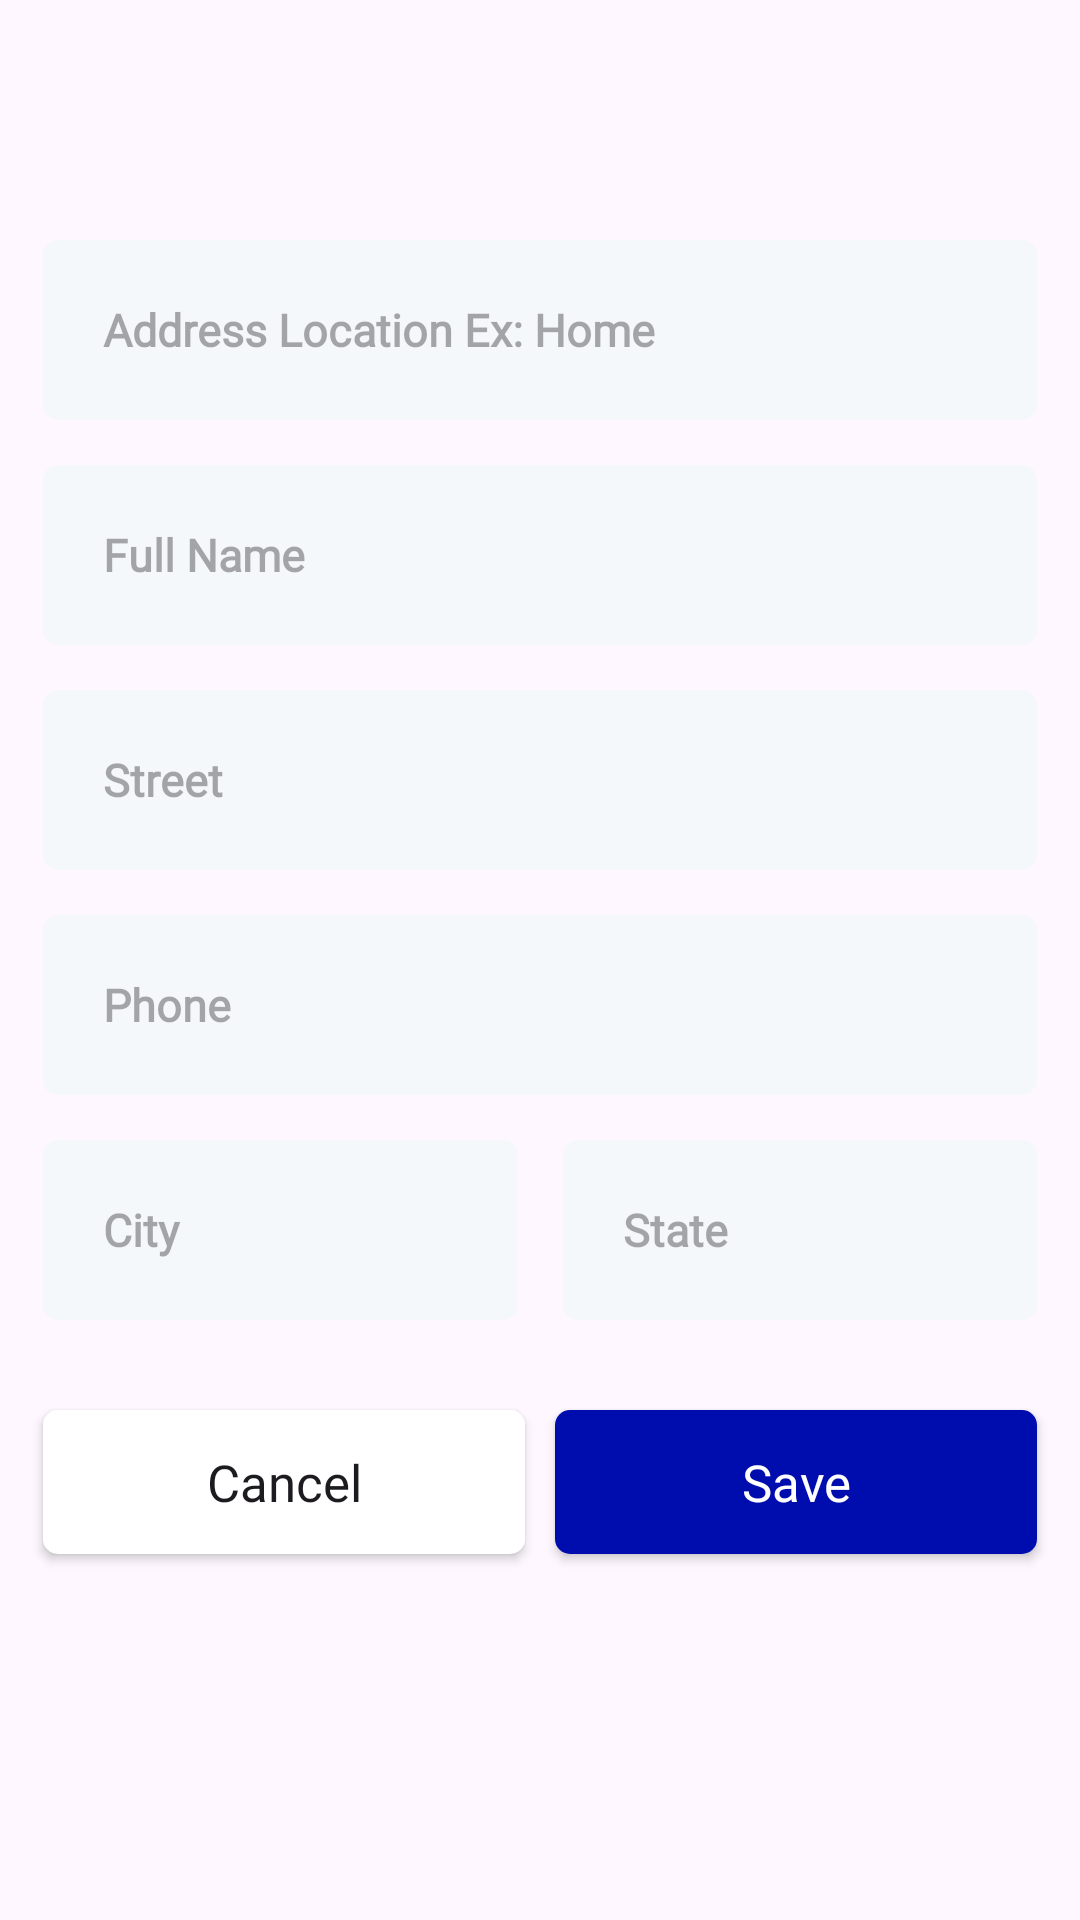

Layout XML and referenced resources for this Android screen:
<!-- AndroidManifest.xml: application theme Theme.EKart -->
<!-- res/layout/fragment_address.xml -->
<?xml version="1.0" encoding="utf-8"?>
<androidx.constraintlayout.widget.ConstraintLayout xmlns:android="http://schemas.android.com/apk/res/android"
    xmlns:app="http://schemas.android.com/apk/res-auto"
    xmlns:tools="http://schemas.android.com/tools"
    android:layout_width="match_parent"
    android:layout_height="match_parent"
    tools:context=".ui.shopping.fragment.AddressFragment">

    <EditText
        android:id="@+id/etAddressLocation"
        style="@style/editText"
        android:layout_width="0dp"
        android:layout_height="@dimen/editTextHeight"
        android:layout_marginTop="80dp"
        android:gravity="center_vertical"
        android:hint="@string/address_location_ex_home"
        android:inputType="text"
        android:paddingHorizontal="20dp"
        app:layout_constraintEnd_toEndOf="@+id/guideline_v_0.96"
        app:layout_constraintStart_toStartOf="@+id/guideline_v_0.04"
        app:layout_constraintTop_toTopOf="parent" />

    <EditText
        android:id="@+id/etFullName"
        style="@style/editText"
        android:layout_width="0dp"
        android:layout_height="@dimen/editTextHeight"
        android:layout_marginTop="15dp"
        android:gravity="center_vertical"
        android:hint="@string/full_name"
        android:inputType="text"
        android:paddingHorizontal="20dp"
        app:layout_constraintEnd_toEndOf="@+id/guideline_v_0.96"
        app:layout_constraintStart_toStartOf="@+id/guideline_v_0.04"
        app:layout_constraintTop_toBottomOf="@+id/etAddressLocation" />

    <EditText
        android:id="@+id/etStreet"
        style="@style/editText"
        android:layout_width="0dp"
        android:layout_height="@dimen/editTextHeight"
        android:layout_marginTop="15dp"
        android:gravity="center_vertical"
        android:hint="@string/street"
        android:inputType="text"
        android:paddingHorizontal="20dp"
        app:layout_constraintEnd_toEndOf="@+id/guideline_v_0.96"
        app:layout_constraintStart_toStartOf="@+id/guideline_v_0.04"
        app:layout_constraintTop_toBottomOf="@+id/etFullName" />

    <EditText
        android:id="@+id/etPhone"
        style="@style/editText"
        android:layout_width="0dp"
        android:layout_height="@dimen/editTextHeight"
        android:layout_marginTop="15dp"
        android:gravity="center_vertical"
        android:hint="@string/phone"
        android:inputType="number"
        android:paddingHorizontal="20dp"
        app:layout_constraintEnd_toEndOf="@+id/guideline_v_0.96"
        app:layout_constraintStart_toStartOf="@+id/guideline_v_0.04"
        app:layout_constraintTop_toBottomOf="@+id/etStreet" />

    <EditText
        android:id="@+id/etCity"
        style="@style/editText"
        android:layout_width="0dp"
        android:layout_height="@dimen/editTextHeight"
        android:layout_marginTop="15dp"
        android:layout_marginEnd="10dp"
        android:gravity="center_vertical"
        android:hint="@string/city"
        android:inputType="text"
        android:paddingHorizontal="20dp"
        app:layout_constraintEnd_toStartOf="@+id/etState"
        app:layout_constraintHorizontal_bias="0.5"
        app:layout_constraintStart_toStartOf="@id/guideline_v_0.04"
        app:layout_constraintTop_toBottomOf="@+id/etPhone" />

    <EditText
        android:id="@+id/etState"
        style="@style/editText"
        android:layout_width="0dp"
        android:layout_height="@dimen/editTextHeight"
        android:layout_marginStart="5dp"
        android:gravity="center_vertical"
        android:hint="@string/state"
        android:inputType="text"
        android:paddingHorizontal="20dp"
        app:layout_constraintEnd_toEndOf="@id/guideline_v_0.96"
        app:layout_constraintHorizontal_bias="0.5"
        app:layout_constraintStart_toEndOf="@+id/etCity"
        app:layout_constraintTop_toTopOf="@id/etCity" />

    <androidx.appcompat.widget.AppCompatButton
        android:id="@+id/btnCancel"
        style="@style/whiteBtnStyle"
        android:layout_width="0dp"
        android:layout_height="wrap_content"
        android:text="@string/cancel"
        android:layout_marginTop="30dp"
        android:layout_marginEnd="5dp"
        app:layout_constraintEnd_toStartOf="@+id/btnSave"
        app:layout_constraintHorizontal_bias="0.5"
        app:layout_constraintStart_toStartOf="@id/guideline_v_0.04"
        app:layout_constraintTop_toBottomOf="@+id/etCity" />

    <androidx.appcompat.widget.AppCompatButton
        android:id="@+id/btnSave"
        style="@style/blueButtonStyle"
        android:layout_width="0dp"
        android:layout_height="wrap_content"
        android:text="@string/save"
        android:layout_marginStart="5dp"
        app:layout_constraintEnd_toEndOf="@id/guideline_v_0.96"
        app:layout_constraintHorizontal_bias="0.5"
        app:layout_constraintStart_toEndOf="@+id/btnCancel"
        app:layout_constraintTop_toTopOf="@+id/btnCancel" />

    <androidx.constraintlayout.widget.Guideline
        android:id="@+id/guideline_v_0.04"
        android:layout_width="wrap_content"
        android:layout_height="wrap_content"
        android:orientation="vertical"
        app:layout_constraintGuide_percent="0.04" />

    <androidx.constraintlayout.widget.Guideline
        android:id="@+id/guideline_v_0.96"
        android:layout_width="wrap_content"
        android:layout_height="wrap_content"
        android:orientation="vertical"
        app:layout_constraintGuide_percent="0.96" />
    <ProgressBar
        android:id="@+id/pb"
        app:layout_constraintStart_toStartOf="parent"
        app:layout_constraintEnd_toEndOf="parent"
        app:layout_constraintTop_toTopOf="parent"
        android:visibility="gone"
        app:layout_constraintBottom_toBottomOf="parent"
        android:layout_width="wrap_content"
        android:layout_height="wrap_content"/>
</androidx.constraintlayout.widget.ConstraintLayout>
<!-- resources referenced by this layout -->
<resources>
  <dimen name="editTextHeight">60dp</dimen>
  <string name="address_location_ex_home">Address Location Ex: Home</string>
  <string name="cancel">Cancel</string>
  <string name="city">City</string>
  <string name="full_name">Full Name</string>
  <string name="phone">Phone</string>
  <string name="save">Save</string>
  <string name="state">State</string>
  <string name="street">Street</string>
  <style name="blueButtonStyle">
          <item name="android:background">@drawable/blue_btn_bg</item>
          <item name="android:textColor">@color/white</item>
          <item name="android:fontFamily">@font/poppins_black</item>
          <item name="android:textAllCaps">false</item>
          <item name="android:textSize">@dimen/h2TextSize</item>
      </style>
  <style name="editText">
          <item name="android:background">@drawable/edt_white_bg</item>
          <item name="android:gravity">center</item>
          <item name="singleLine">true</item>
          <item name="android:textStyle">bold</item>
          <item name="android:fontFamily">@font/poppins_light</item>
          <item name="android:textSize">15sp</item>
      </style>
  <style name="whiteBtnStyle">
          <item name="android:background">@drawable/white_btn_bg</item>
          <item name="android:fontFamily">@font/poppins_black</item>
          <item name="android:textAllCaps">false</item>
          <item name="android:textSize">@dimen/h2TextSize</item>
      </style>
  <style name="Theme.EKart" parent="Base.Theme.EKart" />
  <!-- drawable blue_btn_bg (drawable) -->
  <?xml version="1.0" encoding="utf-8"?>
  <selector xmlns:android="http://schemas.android.com/apk/res/android">
  <item>
      <shape android:shape="rectangle">
          <corners android:radius="@dimen/btnCorners"/>
          <solid android:color="@color/g_blue"/>
      </shape>
  </item>
  </selector>
  <color name="white">#FFFFFFFF</color>
  <dimen name="h2TextSize">17dp</dimen>
  <!-- drawable edt_white_bg (drawable) -->
  <?xml version="1.0" encoding="utf-8"?>
  <selector xmlns:android="http://schemas.android.com/apk/res/android">
  <item>
      <shape android:shape="rectangle">
          <solid android:color="#F5F8FA"/>
          <corners android:radius="5dp"/>
      </shape>
  </item>
  </selector>
  <!-- drawable white_btn_bg (drawable) -->
  <?xml version="1.0" encoding="utf-8"?>
  <selector xmlns:android="http://schemas.android.com/apk/res/android">
   <item>
       <shape android:shape="rectangle">
           <solid android:color="@color/white"/>
           <corners android:radius="@dimen/btnCorners"/>
       </shape>
   </item>
  </selector>
  <style name="Base.Theme.EKart" parent="Theme.Material3.Light.NoActionBar">
          
          
      </style>
  <dimen name="btnCorners">5dp</dimen>
  <color name="g_blue">#000DAE</color>
</resources>
